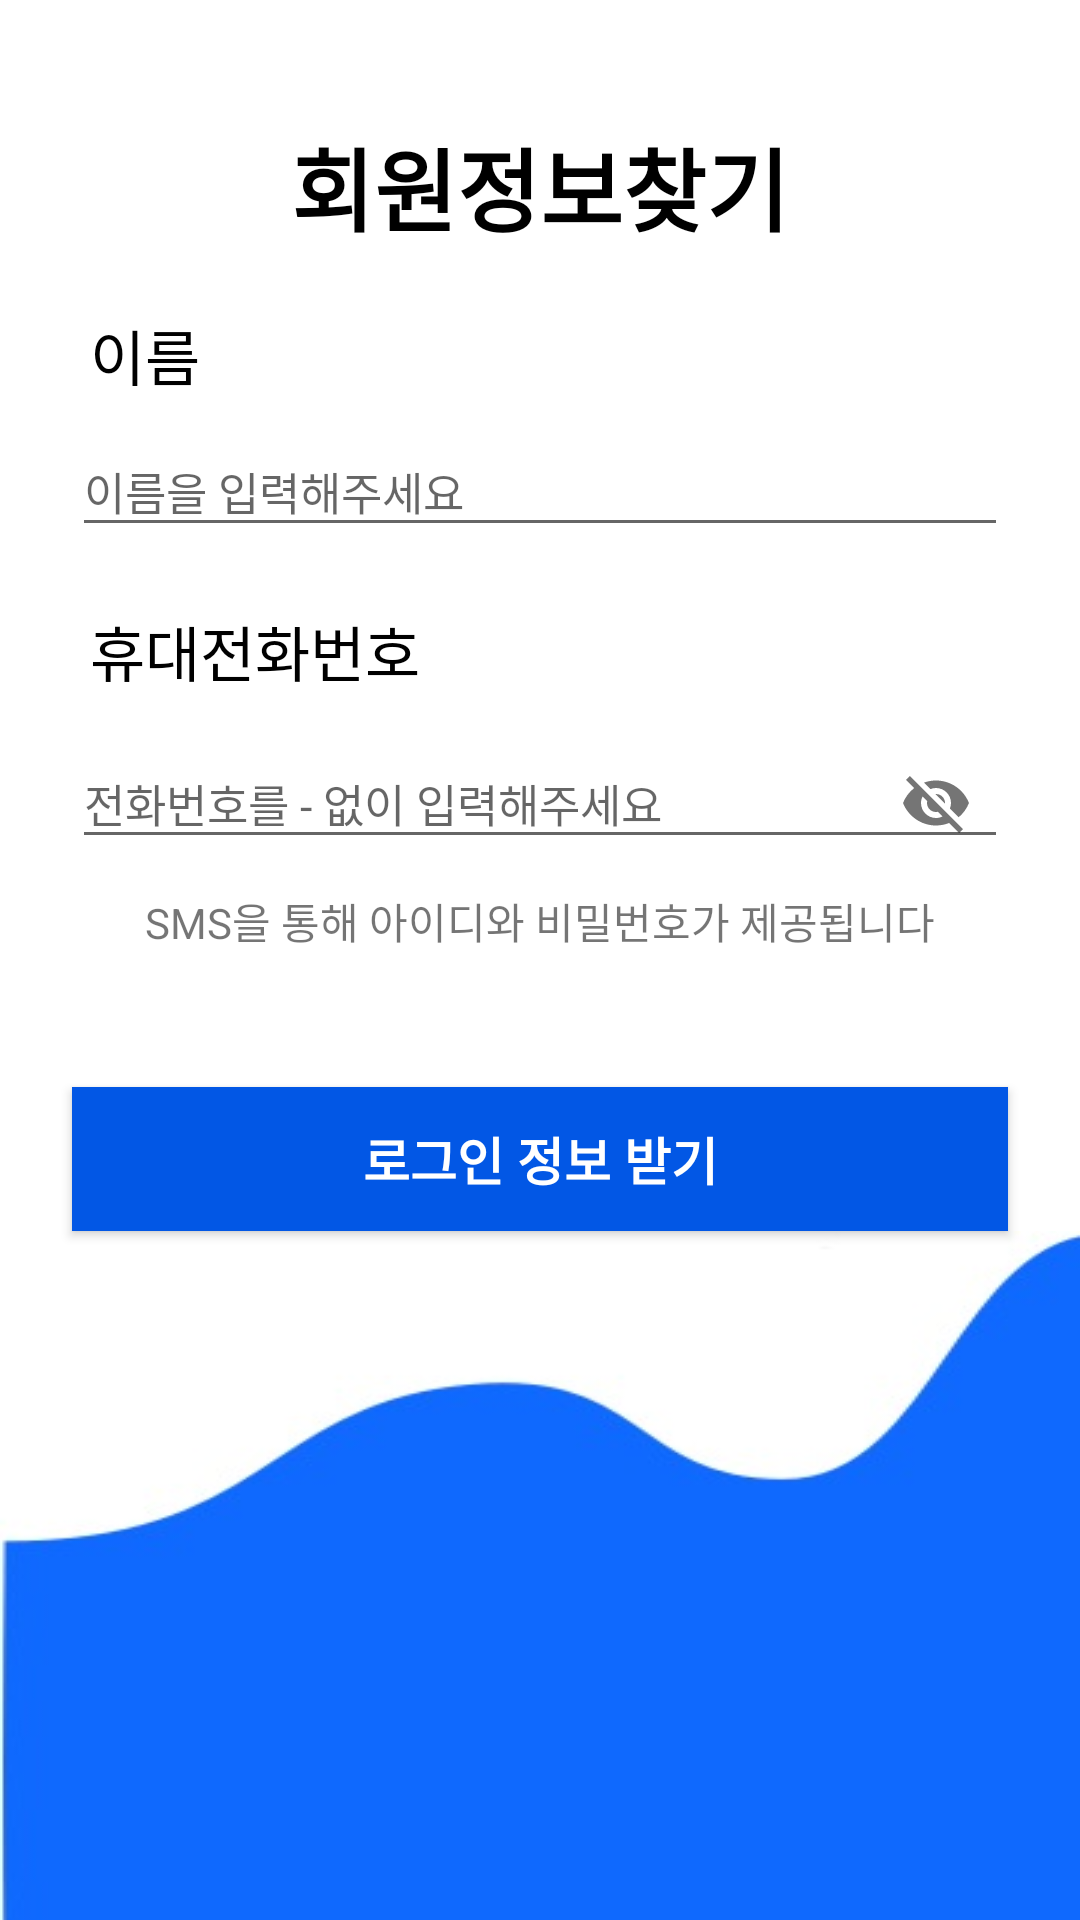

This screen was rendered from an Android layout file. Write that file and the resources it references.
<!-- AndroidManifest.xml: application theme AppTheme.NoActionBar -->
<!-- res/layout/activity_find.xml -->
<?xml version="1.0" encoding="utf-8"?>
<RelativeLayout xmlns:android="http://schemas.android.com/apk/res/android"
    xmlns:app="http://schemas.android.com/apk/res-auto"
    xmlns:tools="http://schemas.android.com/tools"
    android:layout_width="match_parent"
    android:layout_height="match_parent"
    android:background="#FFFFFF"
    tools:context=".LoginActivity">
    <TextView
        android:id="@+id/view"
        android:layout_width="wrap_content"
        android:layout_height="wrap_content"
        android:adjustViewBounds="true"
        android:scaleType="centerCrop"
        android:text="회원정보찾기"
        android:textSize="30dp"
        android:textColor="@color/blackColor"
        android:textStyle="bold"
        android:layout_centerHorizontal="true"
        android:layout_marginTop="40dp"

        />
    <LinearLayout
        android:layout_width="100dp"
        android:layout_height="wrap_content"
        android:id="@+id/name"
        android:layout_marginTop="20dp"
        android:layout_below="@id/view"
        android:orientation="horizontal">
        <TextView
            android:layout_width="wrap_content"
            android:layout_height="wrap_content"
            android:text="이름"
            android:textSize="20dp"
            android:layout_marginHorizontal="30dp"
            android:textColor="@color/blackColor"
            />
    </LinearLayout>

    <com.google.android.material.textfield.TextInputLayout
        android:layout_width="match_parent"
        android:layout_height="wrap_content"
        android:id="@+id/field_name"
        android:layout_marginTop="1dp"
        android:layout_below="@id/name"
        >
        <EditText
            android:id="@+id/home_id"
            android:layout_width="match_parent"
            android:layout_height="wrap_content"
            android:hint="이름을 입력해주세요"
            android:textSize="15dp"
            android:layout_marginHorizontal="24dp"
            android:layout_marginTop="35dp"
            />
    </com.google.android.material.textfield.TextInputLayout>
    <LinearLayout
        android:layout_width="300dp"
        android:layout_height="wrap_content"
        android:id="@+id/telephone"
        android:layout_marginTop="20dp"
        android:layout_below="@id/field_name"
        android:orientation="horizontal">
        <TextView
            android:layout_width="wrap_content"
            android:layout_height="wrap_content"
            android:text="휴대전화번호"
            android:textSize="20dp"
            android:layout_marginHorizontal="30dp"
            android:textColor="@color/blackColor"
            />
    </LinearLayout>

    <com.google.android.material.textfield.TextInputLayout
        android:layout_width="match_parent"
        android:layout_height="wrap_content"
        android:id="@+id/field_pw"
        android:layout_marginTop="1dp"
        android:layout_below="@id/telephone"
        app:passwordToggleEnabled="true"
        >
        <EditText
            android:id="@+id/home_telephone"
            android:layout_width="match_parent"
            android:layout_height="wrap_content"
            android:textSize="15dp"
            android:hint="전화번호를 - 없이 입력해주세요"
            android:layout_marginHorizontal="24dp"
            android:layout_marginTop="30dp"
            />
    </com.google.android.material.textfield.TextInputLayout>
    <Button
        android:id="@+id/btn_information"
        android:layout_width="match_parent"
        android:layout_height="wrap_content"
        android:layout_marginHorizontal="24dp"
        android:layout_marginTop="45dp"
        android:layout_below="@id/field_find"
        android:background="#0257E5"
        android:textColor="#FFFF"
        android:textStyle="bold"
        android:textSize="17dp"
        android:text="로그인 정보 받기"/>

    <LinearLayout

        android:layout_width="wrap_content"
        android:layout_height="wrap_content"
        android:orientation="horizontal"
        android:layout_below="@+id/field_pw"
        android:id="@+id/field_find"
        android:layout_centerHorizontal="true"
        android:layout_marginTop="5dp"
        >
        <TextView
            android:layout_width="wrap_content"
            android:layout_height="wrap_content"
            android:text="SMS을 통해 아이디와 비밀번호가 제공됩니다"/>

    </LinearLayout>
    <LinearLayout
        android:layout_width="match_parent"
        android:layout_height="match_parent"
        android:layout_below="@id/btn_information"
        android:orientation="horizontal">
    <ImageView
        android:layout_width="match_parent"
        android:layout_height="wrap_content"
        android:src="@drawable/loginwave"
        android:adjustViewBounds="true"
        android:scaleType="fitXY"/>

</LinearLayout>

</RelativeLayout>
<!-- resources referenced by this layout -->
<resources>
  <color name="blackColor">#000000</color>
  <!-- drawable loginwave: jpg bitmap (drawable, 23371 bytes) -->
  <style name="AppTheme.NoActionBar">
          <item name="windowActionBar">false</item>
          <item name="windowNoTitle">true</item>
      </style>
</resources>
